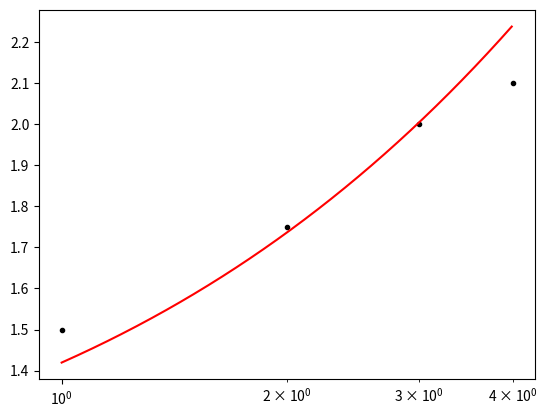

Reproduce this figure in Python.
# [redacted]

#Chapter 9: Non Linear regression (single variable - SSE Minimisation)
#Bracketing method/ Golden Ratio method to minimised SSE -> obtain optimum betas
#Initial guess = [1 parameter(upper and lower bound)]

import numpy as np
import matplotlib.pyplot as plt

###############
# Input data  #
###############
#Please go thru every single input parameter

#Function given in qns
def fn(beta,x): #eg. (100.0/(1.0+(beta/x)**2))
    return np.sqrt(x + beta) #Change to fxn

data_x = [1,2,3,4]
data_y = [1.5,1.75,2,2.1]
interval = [0,10] #Initial bracket

#Termination criteria
max_iterations = 100 #Number of iterations stated
tolerance = 1e-9

###############
# DONT CHANGE #
###############
#Compute SSE
def obj_fun(beta):
    m = len(data_x);#number of experimental data points
    sse = 0;
    for i in range(0,m):
        x  = data_x[i]
        y_model = fn(beta,x)
        y_experimental = data_y[i]
        sse = sse  + (y_model - y_experimental)**2; 
    return sse;

#Initial bracket
a = interval[0]
b = interval[1]

#Compute beta1 and beta2
beta = np.zeros(2)
r = (np.sqrt(5.0)-1)/2.0 #Golden section rule = 0.618

#The first two internal points
beta[0] = (1-r)*(b-a) + a;
beta[1] = r*(b-a) + a;

#Compute SSE of first two internal points
f_beta = np.zeros(2)
f_beta[0] = obj_fun(beta[0]) #SSE_beta1
f_beta[1] = obj_fun(beta[1]) #SSE_beta2

print("Iteration 1:");
print("a:",a)
print("b:",b)
print("beta_1:",beta[0])
print("beta_2:",beta[1])
print("SSE_beta1", f_beta[0])
print("SSE_beta2", f_beta[1], "\n")

#Iterations to determine minimum betas
for i in range(1,max_iterations+1):
    if (f_beta[0] >= f_beta[1]): #Discard the interval [a, beta1]
        print('Discard [a, beta1]:', [a, beta[0]])
        
        a  = beta[0] #beta1 -> a
        beta[0] = beta[1] #beta2 --> beta1 
        f_beta[0] = f_beta[1] #SSE(beta2) --> SSE(beta1)
        beta[1] = r*(b-a)+a #New beta2
        f_beta[1] = obj_fun(beta[1]) #SSE(new beta2)
        
        print("new a:",a)
        print("new b:",b)
        print("new beta_1:",beta[0])
        print("new beta_2:",beta[1],'\n')
        
    else: #Discard the interval [beta2, b]
        print('Discard [beta2, b]:', [beta[1], b])
        
        b = beta[1] #beta2 --> b    
        beta[1] = beta[0] #beta1 --> beta2
        f_beta[1] = f_beta[0] #SSE(beta1) --> SSE(beta2)
        beta[0] = (1-r)*(b-a)+a #New beta1
        f_beta[0] = obj_fun(beta[0]) #SSE(new beta1)
        
        print("new a:",a)
        print("new b:",b)
        print("new beta_1:",beta[0])
        print("new beta_2:",beta[1],'\n')
        
    if(i<max_iterations):    
        print("Iteration",i+1,":")
        print("a:",a)
        print("b:",b)
        print("beta_1:",beta[0])
        print("beta_2:",beta[1])
        print("SSE_beta1 =",f_beta[0])
        print("SSE_beta2 =",f_beta[1], '\n')  
        
    if (np.abs(b-a)<tolerance):
        break #Bracket is small enough, exit the loop

#Compute final bracket
print('Final bracket, [a,b]:', [a,b])

#Compute minimum beta
beta_optimise = (a+b)/2.0
print("Optimum beta, [(a+b)/2]:", beta_optimise)

#Plotting results
x_axis = np.arange(min(data_x),max(data_x),0.01);
regr_curve = np.zeros(len(x_axis));
for i in range(0,len(x_axis)):
    regr_curve[i] = fn(beta_optimise,x_axis[i]);

plt.semilogx (data_x, data_y, 'k.', x_axis,regr_curve,'r-');

#-End-